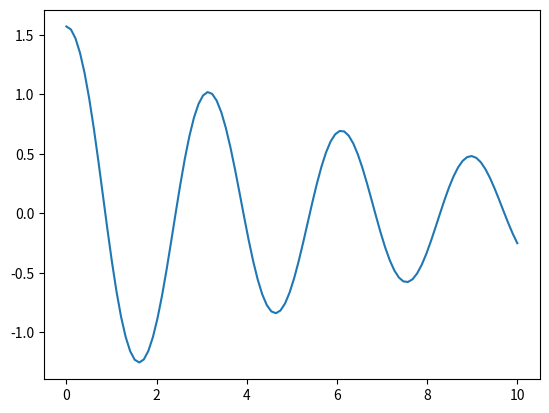

This figure's Python source:
from scipy.integrate import odeint
import numpy as np
import matplotlib.pyplot as plt


def dydt(y, t):
    return y/t


t = np.linspace(-5, 5, 100)
y0 = -10
y = odeint(dydt, y0, t)


def pend(y, t):
    b = 0.25
    c = 5.0
    theta, omega = y
    dydt = [omega, -b*omega - c*np.sin(theta)]
    return dydt


p0 = [np.pi/2, 0.0]
t = np.linspace(0, 10, 100)

res = odeint(pend, p0, t)

theta = res[:, 0]
omega = res[:, 1]
plt.plot(t, theta)
#plt.show()
